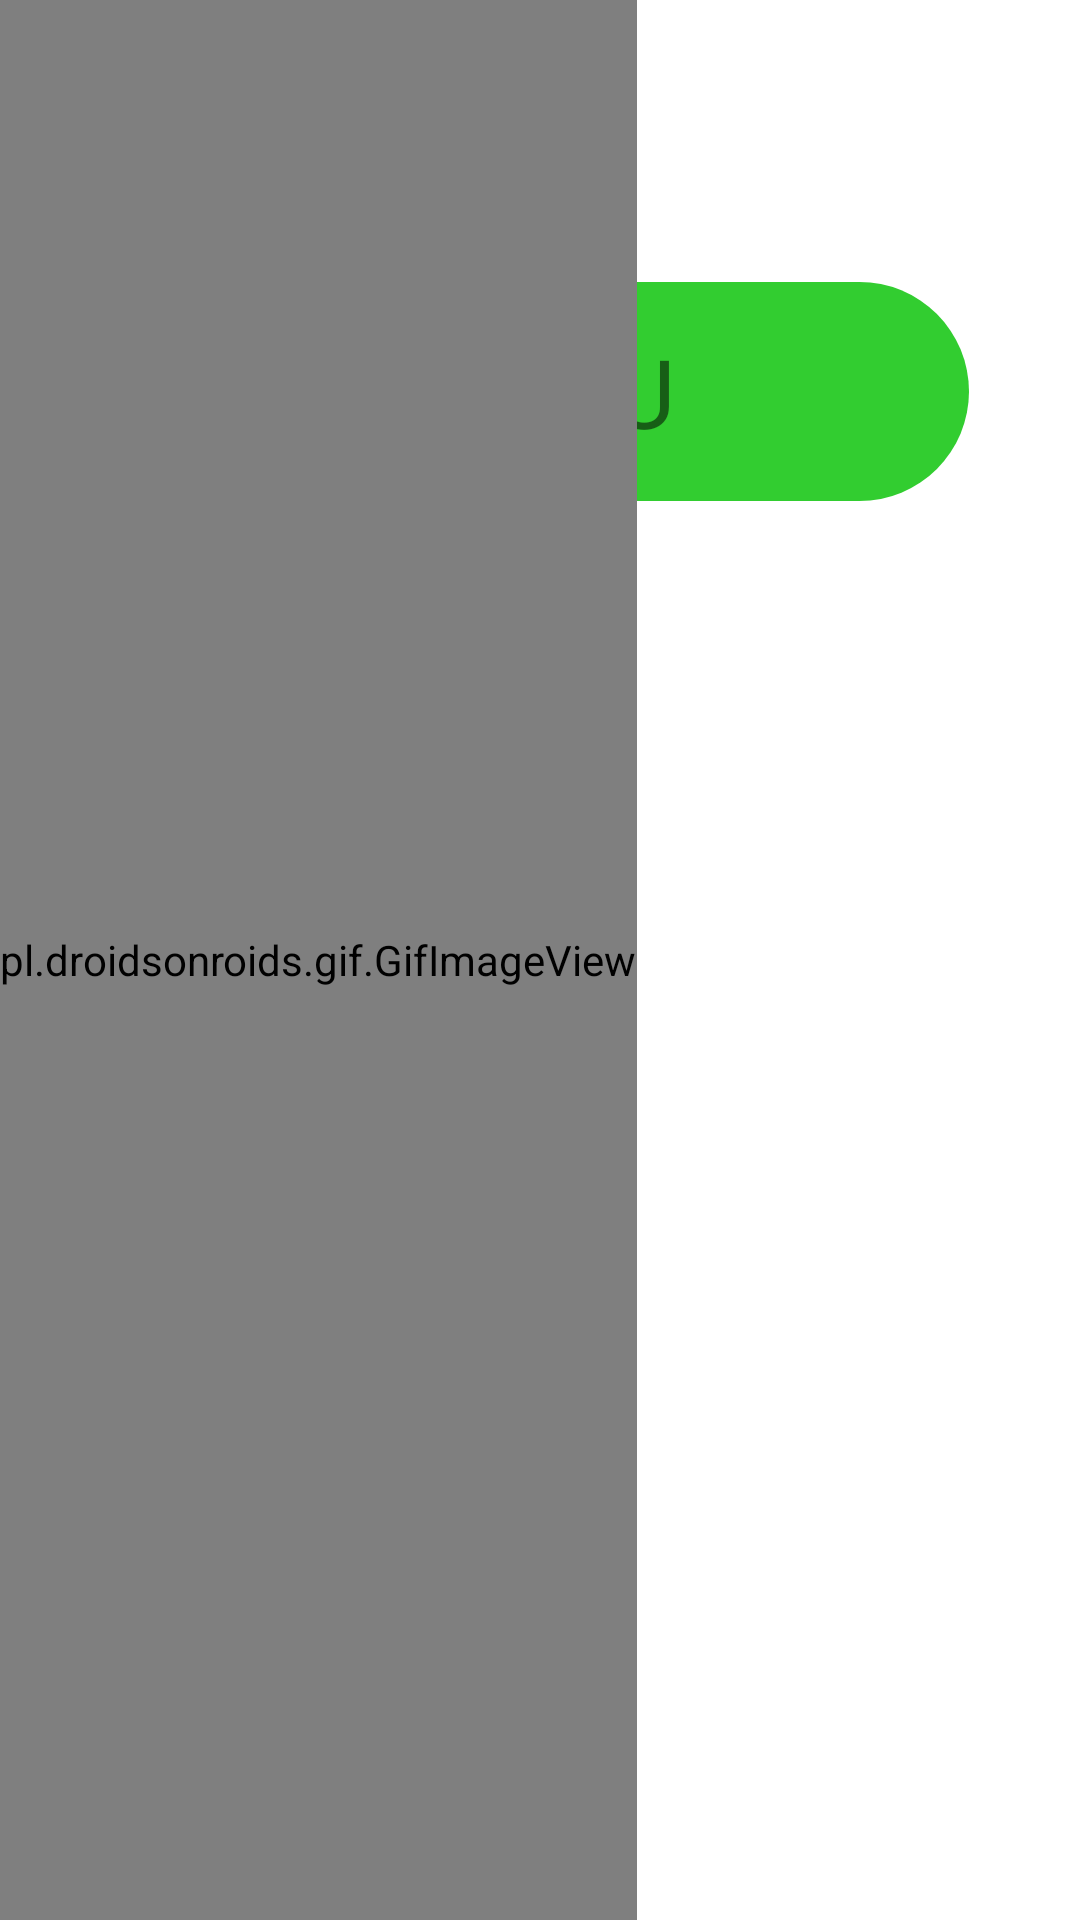

Here is an Android app screen rendered from its layout file. Give the layout XML and the strings, colors and styles it references.
<!-- AndroidManifest.xml: application theme Theme.Healthfy20 -->
<!-- res/layout/activity_home_page2.xml -->
<?xml version="1.0" encoding="utf-8"?>
<androidx.constraintlayout.widget.ConstraintLayout xmlns:android="http://schemas.android.com/apk/res/android"
    xmlns:app="http://schemas.android.com/apk/res-auto"
    xmlns:tools="http://schemas.android.com/tools"
    android:layout_width="match_parent"
    android:layout_height="match_parent"
    tools:context=".HomePage2">
    <ImageButton
        android:id="@+id/back"
        android:layout_width="wrap_content"
        android:layout_height="wrap_content"
        android:src="@drawable/backarrow"
        app:layout_constraintTop_toTopOf="parent"
        app:layout_constraintLeft_toLeftOf="parent"
        android:layout_marginTop="54dp"
        android:layout_marginStart="25dp"
        android:background="@color/white"
        />
    <TextView
        android:id="@+id/menu"
        android:layout_width="match_parent"
        android:layout_height="wrap_content"
        android:text="@string/menu"
        android:textSize="32sp"
        android:textAlignment="center"
        android:paddingVertical="15dp"
        android:paddingHorizontal="37dp"
        android:background="@drawable/button2"
        app:layout_constraintTop_toTopOf="parent"
        android:layout_marginHorizontal="37dp"
        android:layout_marginTop="94dp"
        />
    <TextView
        android:id="@+id/breakfasttext"
        android:layout_width="wrap_content"
        android:layout_height="wrap_content"
        android:text="@string/breakfast"
        android:textSize="20sp"
        app:layout_constraintLeft_toLeftOf="parent"
        app:layout_constraintTop_toBottomOf="@id/menu"
        android:layout_marginStart="17dp"
        android:layout_marginTop="47dp"
        />
    <TextView
        android:id="@+id/MidMealtext"
        android:layout_width="wrap_content"
        android:layout_height="wrap_content"
        android:text="@string/mid_meal"
        android:textSize="20sp"
        app:layout_constraintLeft_toLeftOf="parent"
        app:layout_constraintTop_toBottomOf="@id/breakfasttext"
        android:layout_marginStart="17dp"
        android:layout_marginTop="54dp"
        />
    <TextView
        android:id="@+id/lunchtext"
        android:layout_width="wrap_content"
        android:layout_height="wrap_content"
        android:text="@string/lunch"
        android:textSize="20sp"
        app:layout_constraintLeft_toLeftOf="parent"
        app:layout_constraintTop_toBottomOf="@id/MidMealtext"
        android:layout_marginStart="17dp"
        android:layout_marginTop="54dp"
        />
    <TextView
        android:id="@+id/snacktext"
        android:layout_width="wrap_content"
        android:layout_height="wrap_content"
        android:text="@string/snacks"
        android:textSize="20sp"
        app:layout_constraintLeft_toLeftOf="parent"
        app:layout_constraintTop_toBottomOf="@id/lunchtext"
        android:layout_marginStart="17dp"
        android:layout_marginTop="54dp"
        />
    <TextView
        android:id="@+id/dinnertext"
        android:layout_width="wrap_content"
        android:layout_height="wrap_content"
        android:text="@string/dinner"
        android:textSize="20sp"
        app:layout_constraintLeft_toLeftOf="parent"
        app:layout_constraintTop_toBottomOf="@id/snacktext"
        android:layout_marginStart="17dp"
        android:layout_marginTop="54dp"
        />
    <TextView
        android:id="@+id/breakfast"
        android:layout_width="wrap_content"
        android:layout_height="wrap_content"
        app:layout_constraintTop_toBottomOf="@id/breakfasttext"
        android:layout_marginTop="15dp"
        app:layout_constraintLeft_toLeftOf="parent"
        android:layout_marginStart="17dp"
        />
    <TextView
        android:id="@+id/midmeal"
        android:layout_width="wrap_content"
        android:layout_height="wrap_content"
        app:layout_constraintTop_toBottomOf="@id/MidMealtext"
        android:layout_marginTop="15dp"
        app:layout_constraintLeft_toLeftOf="parent"
        android:layout_marginStart="17dp"
        />
    <TextView
        android:id="@+id/lunch"
        android:layout_width="wrap_content"
        android:layout_height="wrap_content"
        app:layout_constraintTop_toBottomOf="@id/lunchtext"
        android:layout_marginTop="15dp"
        app:layout_constraintLeft_toLeftOf="parent"
        android:layout_marginStart="17dp"
        />
    <TextView
        android:id="@+id/snack"
        android:layout_width="wrap_content"
        android:layout_height="wrap_content"
        app:layout_constraintTop_toBottomOf="@id/snacktext"
        android:layout_marginTop="15dp"
        app:layout_constraintLeft_toLeftOf="parent"
        android:layout_marginStart="17dp"
        />
    <TextView
        android:id="@+id/dinner"
        android:layout_width="wrap_content"
        android:layout_height="wrap_content"
        app:layout_constraintTop_toBottomOf="@id/dinnertext"
        android:layout_marginTop="15dp"
        app:layout_constraintLeft_toLeftOf="parent"
        android:layout_marginStart="17dp"
        />

    <pl.droidsonroids.gif.GifImageView
        android:id="@+id/gif"
        app:layout_constraintStart_toStartOf="parent"
        app:layout_constraintTop_toTopOf="parent"
        android:src="@drawable/avacado"
        android:textColor="@color/white"
        android:layout_width="wrap_content"
        android:layout_height="match_parent"
        android:background="@color/black"
        android:visibility="visible"
        />



</androidx.constraintlayout.widget.ConstraintLayout>
<!-- resources referenced by this layout -->
<resources>
  <!-- drawable backarrow: png bitmap (drawable-v24, 343 bytes) -->
  <!-- drawable button2 (drawable) -->
  <?xml version="1.0" encoding="utf-8"?>
  <selector xmlns:android="http://schemas.android.com/apk/res/android">
      <item android:state_pressed="false">
          <shape android:shape="rectangle">
              <corners android:radius="55dp"/>
              <solid android:color="#32CD30"/>
          </shape>
      </item>
  </selector>
  <string name="breakfast">Breakfast</string>
  <string name="dinner">Dinner</string>
  <string name="lunch">Lunch</string>
  <string name="menu">MENU</string>
  <string name="mid_meal">Mid-Meal</string>
  <string name="snacks">Snacks</string>
  <style name="Theme.Healthfy20" parent="Theme.MaterialComponents.DayNight.NoActionBar">
          
          <item name="colorPrimary">#32CD30</item>
          <item name="colorPrimaryVariant">@color/purple_700</item>
          <item name="colorOnPrimary">@color/white</item>
          
          <item name="colorSecondary">@color/teal_200</item>
          <item name="colorSecondaryVariant">@color/teal_700</item>
          <item name="colorOnSecondary">@color/black</item>
          
          <item name="android:statusBarColor">?attr/colorPrimaryVariant</item>
          
      </style>
  <!-- not gathered from this repository: default colours our renderer supplied (Android Studio template values) -->
  <color name="purple_700">#FF3700B3</color>
  <color name="teal_200">#FF03DAC5</color>
  <color name="teal_700">#FF018786</color>
  <color name="black">#FF000000</color>
  <color name="white">#FFFFFFFF</color>
</resources>
